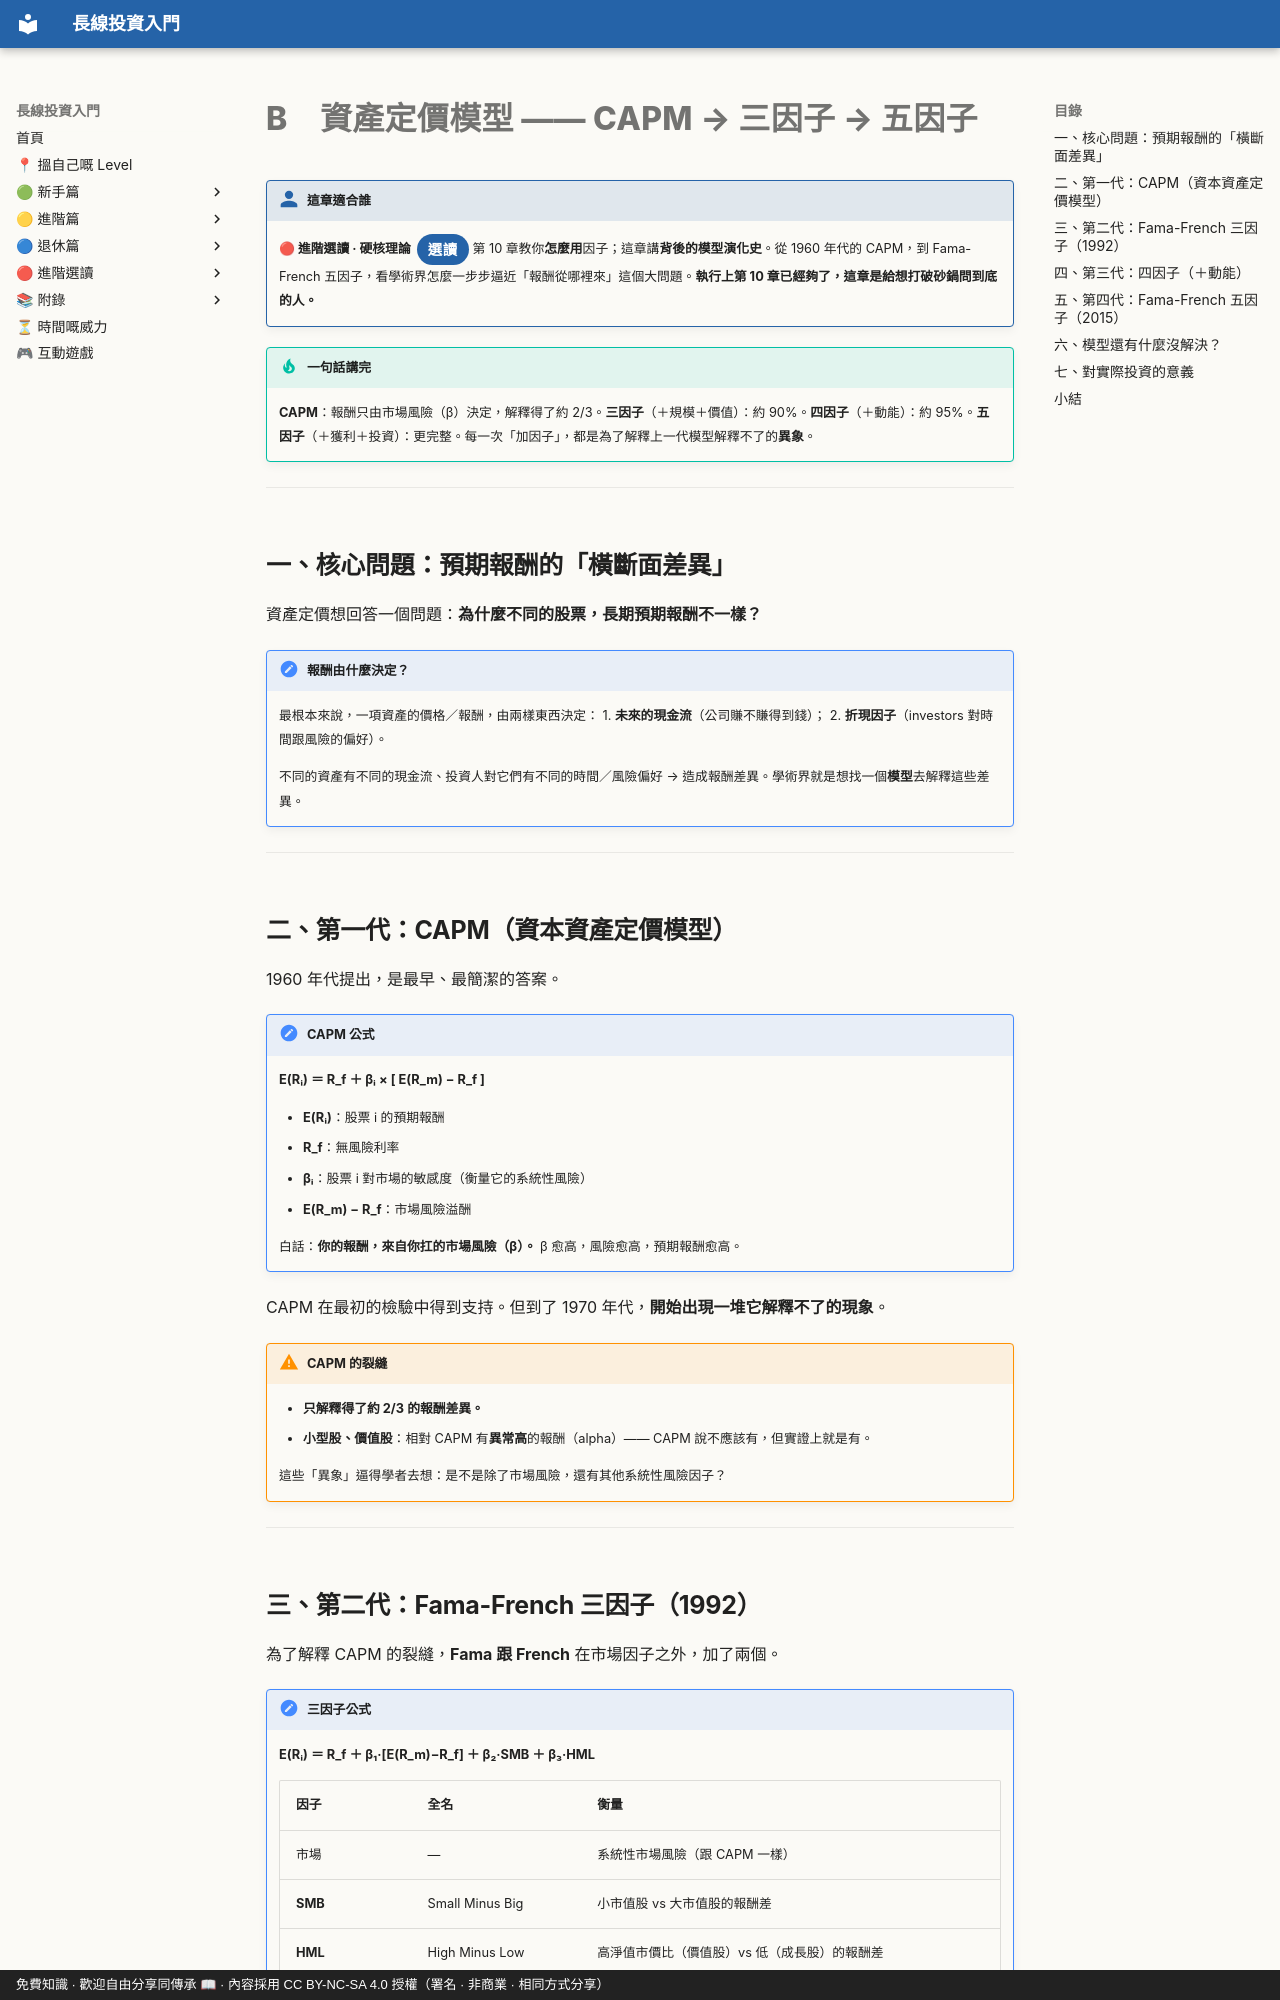

repository: OolongTea2025/long-term-investing · page: 進階選讀/B-資產定價模型.zh-TW/index.html · generator: mkdocs · copyright: 免費知識 · 歡迎自由分享同傳承 📖 · 內容採用 CC BY-NC-SA 4.0 授權（署名 · 非商業 · 相同方式分享）

# B　資產定價模型 —— CAPM → 三因子 → 五因子

!!! who "這章適合誰"
    **🔴 進階選讀 · 硬核理論**<span class="lvtag">選讀</span>
    第 10 章教你**怎麼用**因子；這章講**背後的模型演化史**。從 1960 年代的 CAPM，到 Fama-French 五因子，看學術界怎麼一步步逼近「報酬從哪裡來」這個大問題。**執行上第 10 章已經夠了，這章是給想打破砂鍋問到底的人。**

!!! tip "一句話講完"
    **CAPM**：報酬只由市場風險（β）決定，解釋得了約 2/3。**三因子**（＋規模＋價值）：約 90%。**四因子**（＋動能）：約 95%。**五因子**（＋獲利＋投資）：更完整。每一次「加因子」，都是為了解釋上一代模型解釋不了的**異象**。

---

## 一、核心問題：預期報酬的「橫斷面差異」

資產定價想回答一個問題：**為什麼不同的股票，長期預期報酬不一樣？**

!!! note "報酬由什麼決定？"
    最根本來說，一項資產的價格／報酬，由兩樣東西決定：
    1. **未來的現金流**（公司賺不賺得到錢）；
    2. **折現因子**（investors 對時間跟風險的偏好）。

    不同的資產有不同的現金流、投資人對它們有不同的時間／風險偏好 → 造成報酬差異。學術界就是想找一個**模型**去解釋這些差異。

---

## 二、第一代：CAPM（資本資產定價模型）

1960 年代提出，是最早、最簡潔的答案。

!!! note "CAPM 公式"
    **E(Rᵢ) ＝ R_f ＋ βᵢ × [ E(R_m) − R_f ]**

    - **E(Rᵢ)**：股票 i 的預期報酬
    - **R_f**：無風險利率
    - **βᵢ**：股票 i 對市場的敏感度（衡量它的系統性風險）
    - **E(R_m) − R_f**：市場風險溢酬

    白話：**你的報酬，來自你扛的市場風險（β）。** β 愈高，風險愈高，預期報酬愈高。

CAPM 在最初的檢驗中得到支持。但到了 1970 年代，**開始出現一堆它解釋不了的現象**。

!!! warning "CAPM 的裂縫"
    - **只解釋得了約 2/3 的報酬差異。**
    - **小型股、價值股**：相對 CAPM 有**異常高**的報酬（alpha）—— CAPM 說不應該有，但實證上就是有。

    這些「異象」逼得學者去想：是不是除了市場風險，還有其他系統性風險因子？

---
